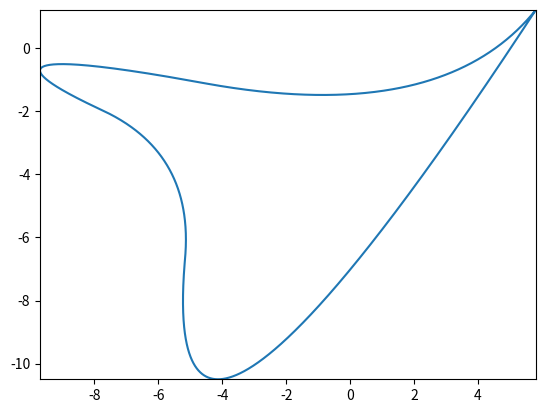

The matplotlib source for this figure:
import matplotlib.pyplot as plt
import numpy as np
from scipy.interpolate import make_interp_spline
from numpy import random 
import matplotlib.pyplot as plt
import matplotlib.animation as animation
import math


class HumanMotionCreator: 
    """
    This is a class with functions to generate, plot and export
    human motion. The motion is created as smooth 2d longitudinal 
    and lateral movemnt alongside with a corresponding yaw rotation.
    """
    def __init__(self, xlims, ylims, num_p, num_interp, speed_lim, speed_std):
        """
        The constructor of HumanMotionCreator
        
        :param xlims: 2d vector that contants x limits. Ex. [xmin, xmax]
        :param ylims: 2d vector that contants y limit. Ex. [ymin, ymax]
        :param num_p: the number of distinct destinations the human will achieve
        :param num_interp: The total interpolated points for human's movement
        :param speed_lim: speed limit for human's movement
        :param speed_std: the standard variation of human's speed
        """
        self.xlims = xlims
        self.ylims = ylims
        self.num_p = num_p
        self.num_interp = num_interp
        self.speed_lim = speed_lim
        self.speed_std = speed_std

    def find_motion(self):
        """
        This function finds the motion of human.

        :return: human motion in Nx4 matrix where columns are [timestamp, x, y, yaw]
        """
        # Generate the x and y coordinates
        x = [random.uniform(self.xlims[0], self.xlims[1]) for i in range(self.num_p)]
        y = [random.uniform(self.ylims[0], self.ylims[1]) for i in range(self.num_p)]
        # this makes the motion start's = end's
        x.append(x[0])
        y.append(y[0])
        # find the timestamps that follow speed limits
        dx = np.diff(x)
        dy = np.diff(y)
        timestamps = [0] * len(x)
        for i in range(dx.shape[0]):
            curr_speed_limit = (1 - self.speed_std / 2 + np.random.rand() * self.speed_std) * self.speed_lim
            timestamps[i+1] = timestamps[i] + np.sqrt(dx[i]**2 + dy[i]**2) / curr_speed_limit
        # find the B-splines of the paths
        t = np.array(timestamps)
        spline_x = make_interp_spline(t, x, k=2)
        spline_y = make_interp_spline(t, y, k=2)
        # Generate a set of new timestamps with a finer time resolution
        num_interp_points = self.num_interp
        new_timestamps = np.linspace(timestamps[0], timestamps[-1], num_interp_points)
        # Interpolate the x and y values at the new timestamps
        interp_x = spline_x(new_timestamps)
        interp_y = spline_y(new_timestamps)
        inter_yaw = np.insert(np.arctan2(np.diff(interp_y), np.diff(interp_x)), 0, 0)
        return np.stack([new_timestamps, interp_x, interp_y, inter_yaw], axis=1)

    def plot_motion(self, motion_mat):
        """
        This function finds the motion of human.

        :return: human motion in Nx4 matrix where columns are [timestamp, x, y, yaw]
        :return: None
        """
        # Define the number of frames in the animation
        num_frames = motion_mat.shape[0]
        # Create the figure and axis
        fig, ax = plt.subplots()
        ax.set_xlim([min(motion_mat[:, 1]), max(motion_mat[:, 1])])
        ax.set_ylim([min(motion_mat[:, 2]), max(motion_mat[:, 2])])
        plt.plot(motion_mat[:, 1], motion_mat[:, 2])
        vector_length = 0.8
        # Define the update function
        def update(frame, interp_x, interp_y, inter_yaw):
            x = interp_x[frame] 
            y = interp_y[frame]
            yaw = inter_yaw[frame]
            line = ax.quiver(x, y, vector_length * math.cos(yaw), vector_length * math.sin(yaw), angles='xy', scale_units='xy', scale=1)
            return line,
        # Create the animation
        ani = animation.FuncAnimation(fig, lambda frame: update(frame, motion_mat[:, 1], motion_mat[:, 2], motion_mat[:, 3]), 
        frames=range(num_frames - 1), interval=np.diff(motion_mat[:, 0]).mean()*1000, blit=True)
        # Show the animation
        plt.show()


if __name__ == '__main__':
    hm_cr = HumanMotionCreator([-10, 10], [-10, 10], 5, 2000, 2.2, 0.2)
    motion = hm_cr.find_motion()
    hm_cr.plot_motion(motion)